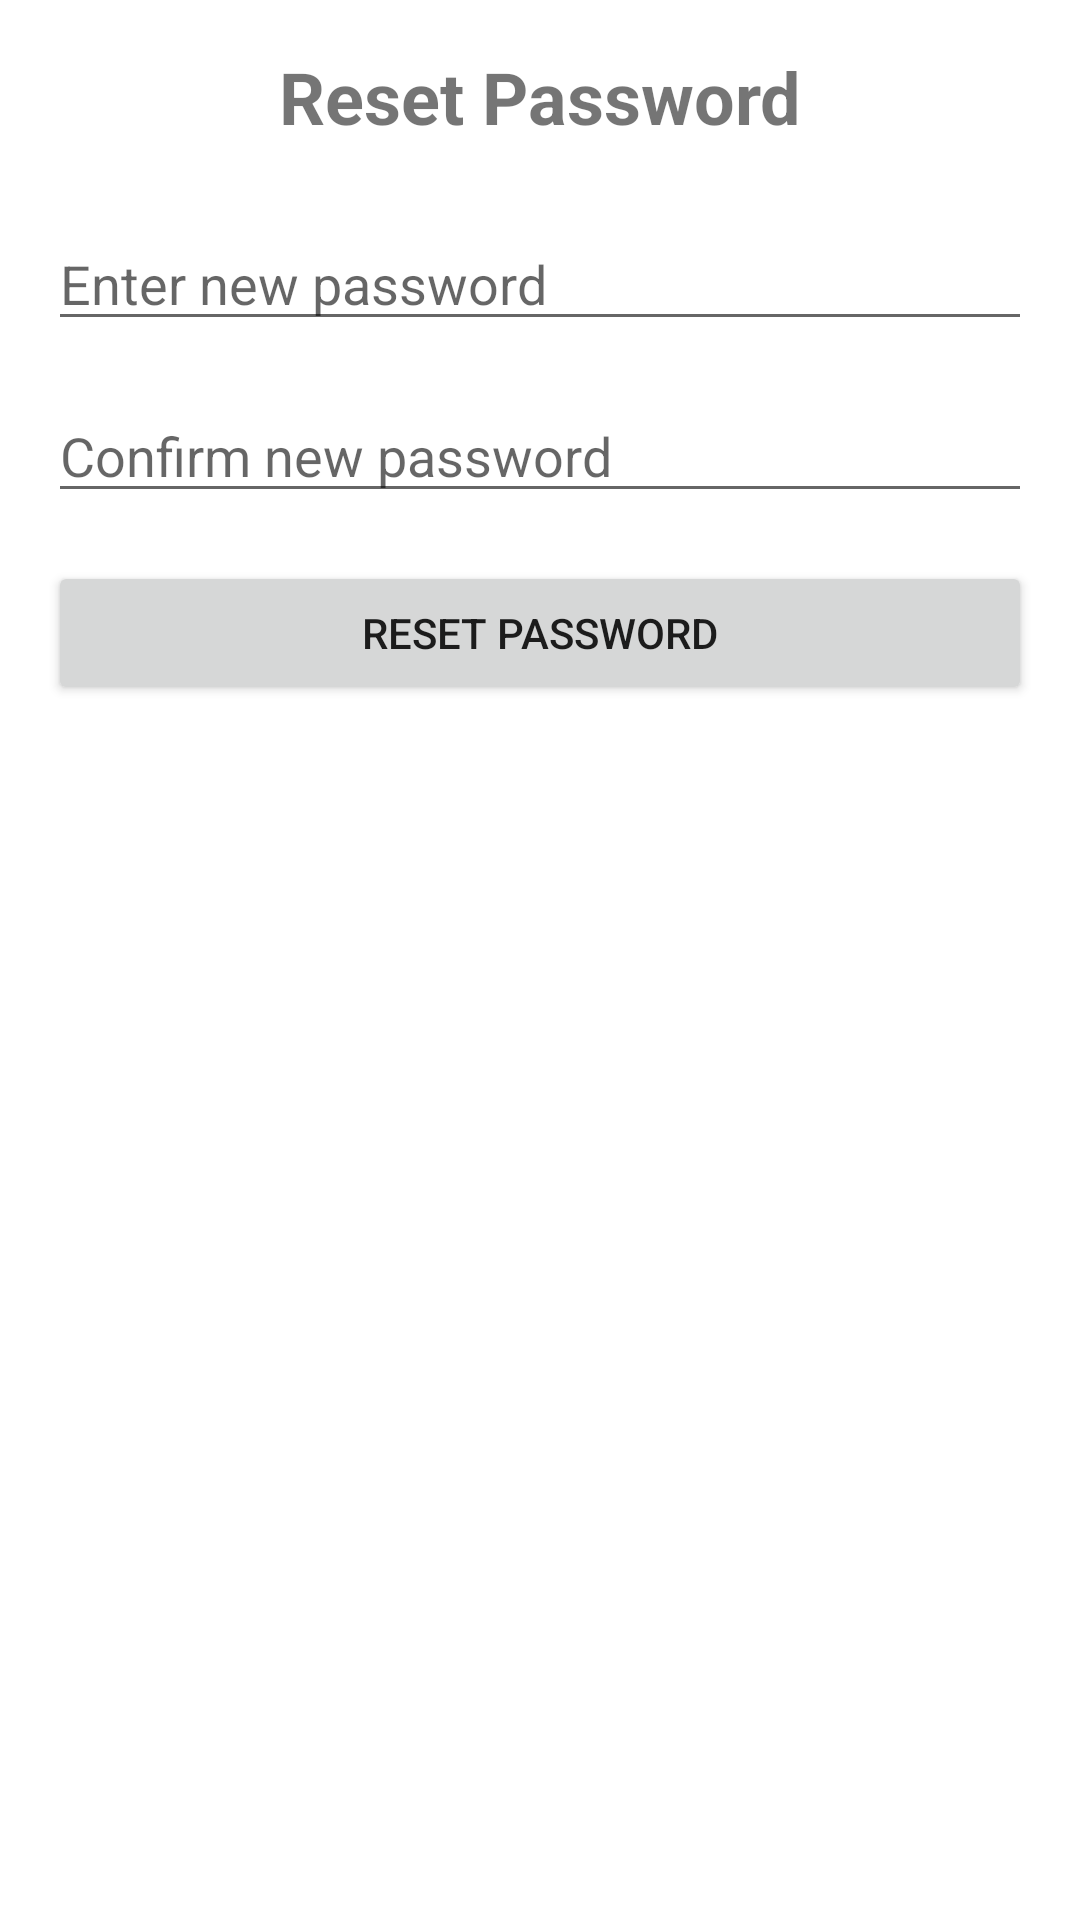

Write the Android layout XML for this screen, with the resource values it uses.
<!-- AndroidManifest.xml: application theme Theme.Flappybird -->
<!-- res/layout/activity_reset_password.xml -->
<LinearLayout
    xmlns:android="http://schemas.android.com/apk/res/android"
    android:layout_width="match_parent"
    android:layout_height="match_parent"
    android:orientation="vertical"
    android:padding="16dp">

    <TextView
        android:layout_width="wrap_content"
        android:layout_height="wrap_content"
        android:text="Reset Password"
        android:textSize="24sp"
        android:textStyle="bold"
        android:layout_gravity="center"
        android:layout_marginBottom="24dp" />

    <EditText
        android:id="@+id/passwordInput"
        android:layout_width="match_parent"
        android:layout_height="wrap_content"
        android:hint="Enter new password"
        android:inputType="textPassword" />

    <EditText
        android:id="@+id/confirmPasswordInput"
        android:layout_width="match_parent"
        android:layout_height="wrap_content"
        android:hint="Confirm new password"
        android:inputType="textPassword"
        android:layout_marginTop="16dp" />

    <Button
        android:id="@+id/resetPasswordButton"
        android:layout_width="match_parent"
        android:layout_height="wrap_content"
        android:text="Reset Password"
        android:layout_marginTop="16dp" />

</LinearLayout>
<!-- resources referenced by this layout -->
<resources>
  <style name="Theme.Flappybird" parent="Theme.MaterialComponents.DayNight.DarkActionBar">
          
          <item name="colorPrimary">@color/purple_500</item>
          <item name="colorPrimaryVariant">@color/purple_700</item>
          <item name="colorOnPrimary">@color/white</item>
          
          <item name="colorSecondary">@color/teal_200</item>
          <item name="colorSecondaryVariant">@color/teal_700</item>
          <item name="colorOnSecondary">@color/black</item>
          
          <item name="android:statusBarColor">?attr/colorPrimaryVariant</item>
          
      </style>
  <color name="purple_500">#FF6200EE</color>
  <color name="purple_700">#FF3700B3</color>
  <color name="white">#FFFFFFFF</color>
  <color name="teal_200">#FF03DAC5</color>
  <color name="teal_700">#FF018786</color>
  <color name="black">#FF000000</color>
</resources>
